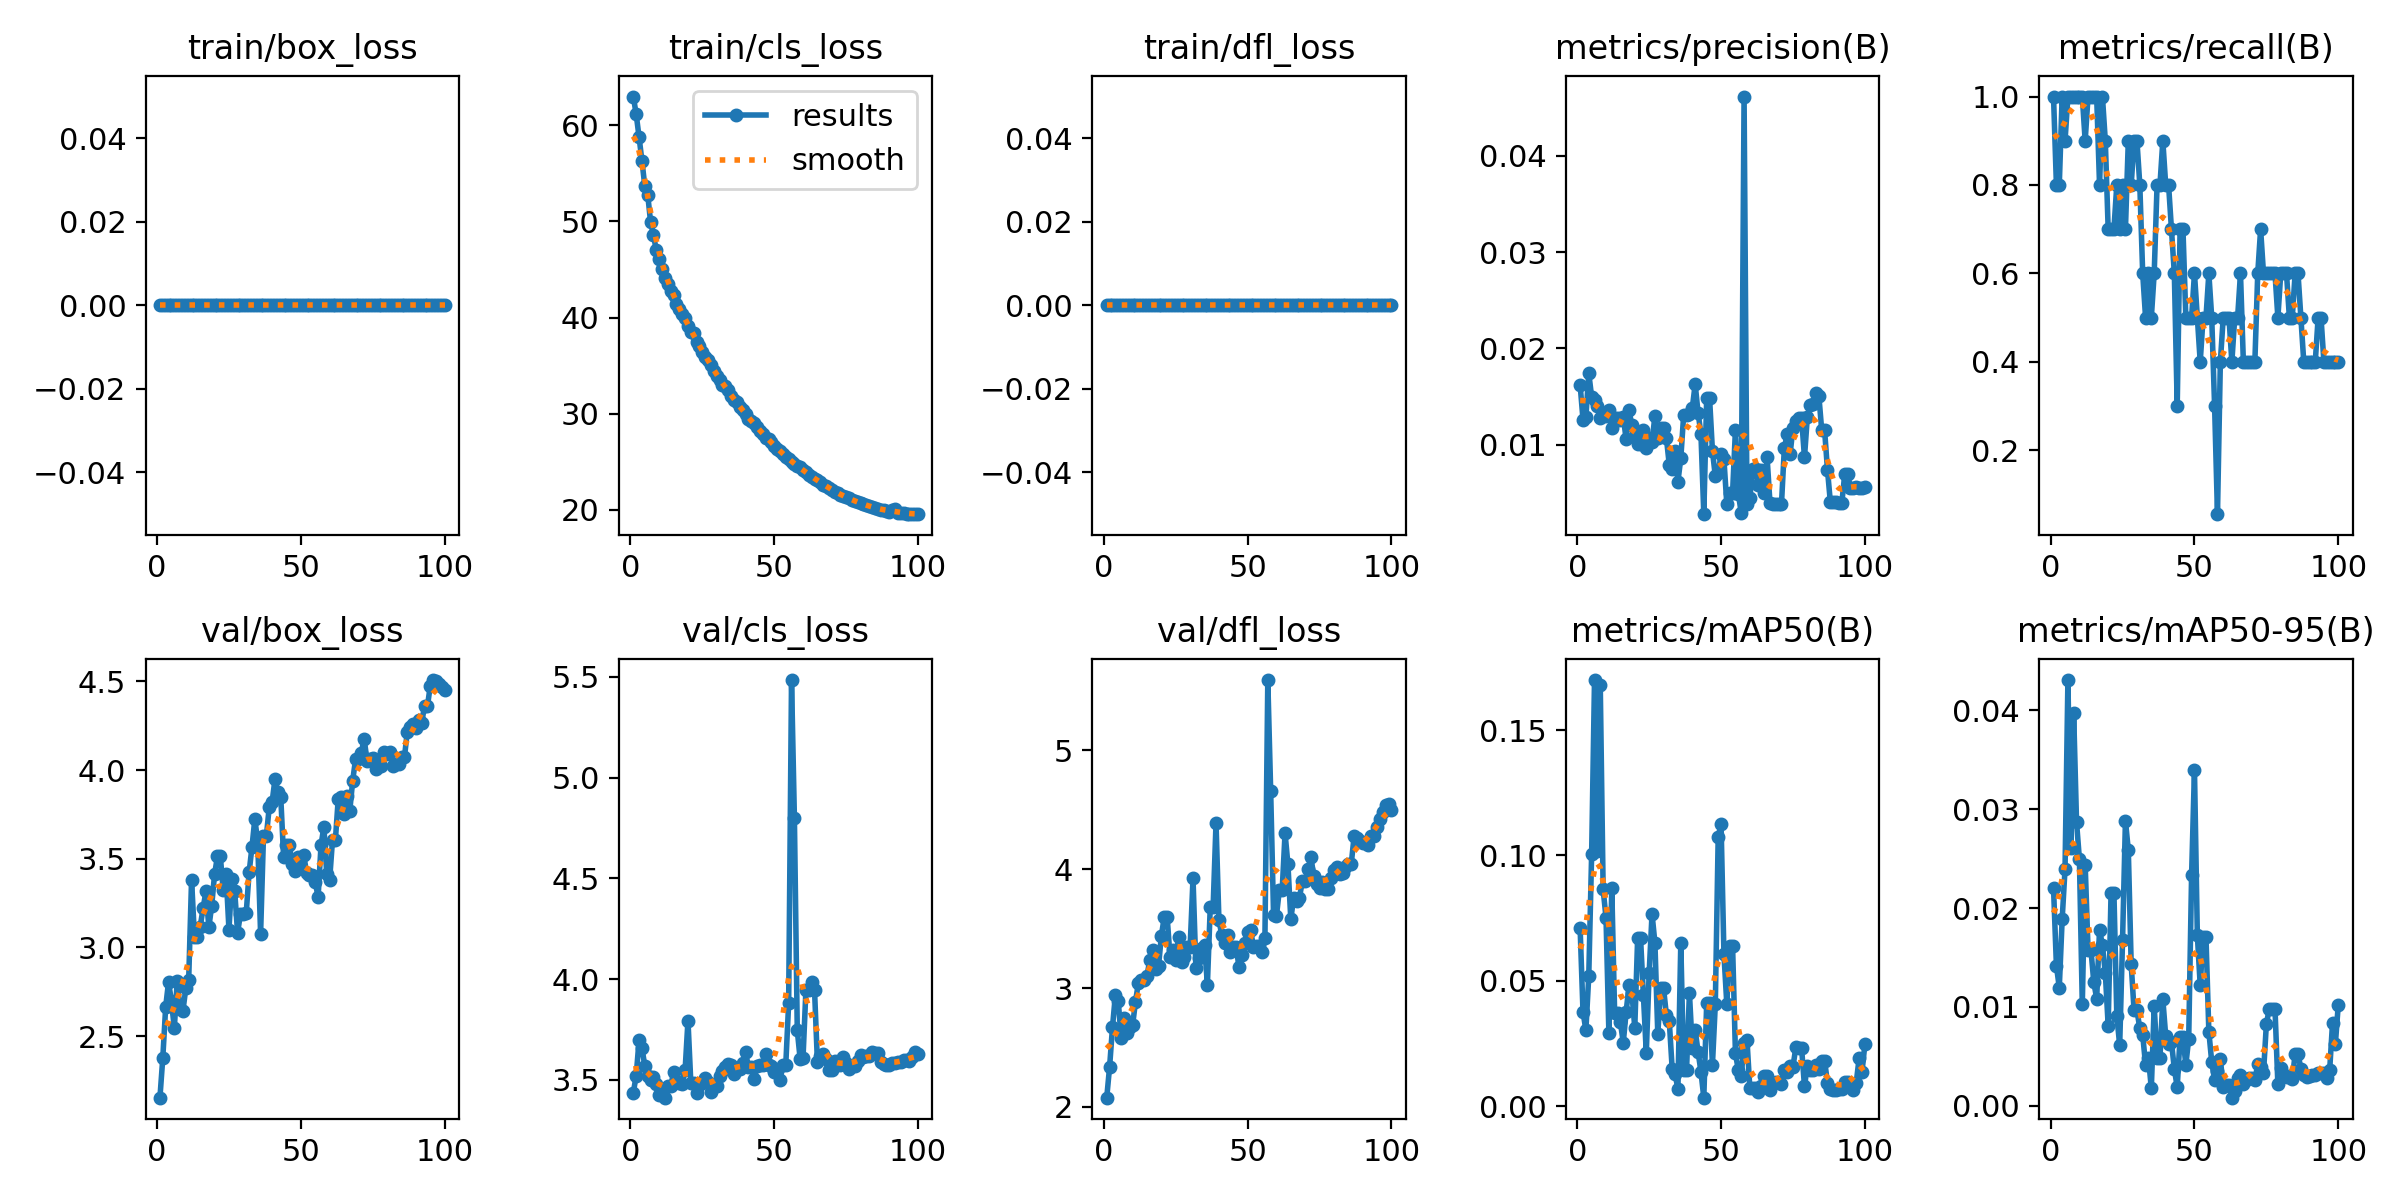

The data file committed next to this chart (first rows):
epoch, time, train/box_loss, train/cls_loss, train/dfl_loss, metrics/precision(B), metrics/recall(B), metrics/mAP50(B), metrics/mAP50-95(B), val/box_loss, val/cls_loss, val/dfl_loss, lr/pg0, lr/pg1, lr/pg2
1, 25.19, 0, 63, 0, 0.01621, 1, 0.07089, 0.02204, 2.153, 3.437, 2.078, 8.574e-05, 8.574e-05, 8.574e-05
2, 47.42, 0, 61.14, 0, 0.01261, 0.8, 0.03759, 0.01417, 2.378, 3.521, 2.338, 0.0001839, 0.0001839, 0.0001839
3, 71.44, 0, 58.77, 0, 0.01284, 0.8, 0.0303, 0.01196, 2.665, 3.699, 2.67, 0.0002801, 0.0002801, 0.0002801
4, 94.35, 0, 56.28, 0, 0.01742, 1, 0.05189, 0.01886, 2.806, 3.658, 2.941, 0.0003744, 0.0003744, 0.0003744
5, 117.2, 0, 53.68, 0, 0.01498, 0.9, 0.1004, 0.02395, 2.696, 3.568, 2.894, 0.0004666, 0.0004666, 0.0004666
6, 140.2, 0, 52.79, 0, 0.01466, 1, 0.17, 0.04307, 2.546, 3.518, 2.584, 0.0005569, 0.0005569, 0.0005569
7, 162.1, 0, 49.94, 0, 0.01406, 1, 0.1016, 0.02612, 2.809, 3.497, 2.749, 0.0006452, 0.0006452, 0.0006452
8, 184.6, 0, 48.59, 0, 0.01282, 1, 0.1678, 0.03972, 2.653, 3.512, 2.623, 0.0007315, 0.0007315, 0.0007315
9, 206.8, 0, 46.98, 0, 0.01321, 1, 0.08643, 0.02869, 2.643, 3.478, 2.671, 0.0008158, 0.0008158, 0.0008158
10, 229.3, 0, 46.15, 0, 0.01299, 1, 0.07517, 0.02493, 2.771, 3.423, 2.688, 0.0008982, 0.0008982, 0.0008982
11, 251.3, 0, 45.07, 0, 0.01366, 1, 0.02903, 0.01025, 2.819, 3.455, 2.886, 0.0009785, 0.0009785, 0.0009785
12, 275, 0, 44.13, 0, 0.01173, 0.9, 0.08711, 0.02439, 3.383, 3.411, 3.042, 0.001057, 0.001057, 0.001057
13, 297, 0, 43.44, 0, 0.01275, 1, 0.03696, 0.01578, 3.059, 3.467, 3.068, 0.001133, 0.001133, 0.001133
14, 320, 0, 42.8, 0, 0.01275, 1, 0.03696, 0.01578, 3.059, 3.467, 3.068, 0.001208, 0.001208, 0.001208
15, 343.2, 0, 42.38, 0, 0.01258, 1, 0.03338, 0.01251, 3.118, 3.538, 3.104, 0.001231, 0.001231, 0.001231
16, 366.3, 0, 41.45, 0, 0.01291, 1, 0.02535, 0.01084, 3.22, 3.492, 3.24, 0.001217, 0.001217, 0.001217
17, 388.6, 0, 40.87, 0, 0.01055, 0.8, 0.03765, 0.01783, 3.317, 3.485, 3.323, 0.001203, 0.001203, 0.001203
18, 411.5, 0, 40.4, 0, 0.01356, 1, 0.04817, 0.01622, 3.114, 3.481, 3.162, 0.001189, 0.001189, 0.001189
19, 432.6, 0, 39.93, 0, 0.012, 0.9, 0.04515, 0.01345, 3.235, 3.548, 3.184, 0.001174, 0.001174, 0.001174
20, 456.5, 0, 39.13, 0, 0.01096, 0.7, 0.03133, 0.0081, 3.414, 3.794, 3.439, 0.00116, 0.00116, 0.00116
21, 481, 0, 38.53, 0, 0.0101, 0.7, 0.06717, 0.02154, 3.513, 3.482, 3.599, 0.001146, 0.001146, 0.001146
22, 503.2, 0, 38.38, 0, 0.0101, 0.7, 0.06717, 0.02154, 3.513, 3.482, 3.599, 0.001132, 0.001132, 0.001132
23, 524.7, 0, 37.49, 0, 0.01148, 0.8, 0.04419, 0.00911, 3.323, 3.434, 3.264, 0.001118, 0.001118, 0.001118
24, 546.8, 0, 37.04, 0, 0.00968, 0.7, 0.02127, 0.00613, 3.414, 3.474, 3.324, 0.001104, 0.001104, 0.001104
25, 569.5, 0, 36.46, 0, 0.01067, 0.8, 0.05311, 0.01679, 3.101, 3.486, 3.234, 0.001089, 0.001089, 0.001089
26, 591.1, 0, 35.95, 0, 0.0103, 0.7, 0.07669, 0.02884, 3.387, 3.508, 3.432, 0.001075, 0.001075, 0.001075
27, 613.5, 0, 35.6, 0, 0.01299, 0.9, 0.06515, 0.02586, 3.316, 3.488, 3.222, 0.001061, 0.001061, 0.001061
28, 635.9, 0, 35.05, 0, 0.01065, 0.8, 0.02884, 0.0143, 3.082, 3.438, 3.261, 0.001047, 0.001047, 0.001047
29, 658.2, 0, 34.49, 0, 0.01173, 0.9, 0.04705, 0.00966, 3.19, 3.471, 3.348, 0.001033, 0.001033, 0.001033
30, 680.7, 0, 33.93, 0, 0.01173, 0.9, 0.04705, 0.00966, 3.19, 3.471, 3.348, 0.001019, 0.001019, 0.001019
31, 702.8, 0, 33.48, 0, 0.01067, 0.8, 0.03624, 0.00783, 3.194, 3.519, 3.923, 0.001005, 0.001005, 0.001005
32, 723.9, 0, 33.01, 0, 0.0079, 0.6, 0.03381, 0.00718, 3.423, 3.542, 3.172, 0.0009904, 0.0009904, 0.0009904
33, 746.1, 0, 32.86, 0, 0.00749, 0.5, 0.01492, 0.00413, 3.566, 3.562, 3.257, 0.0009763, 0.0009763, 0.0009763
34, 769.5, 0, 32.46, 0, 0.00934, 0.6, 0.01274, 0.00486, 3.725, 3.58, 3.341, 0.0009621, 0.0009621, 0.0009621
35, 791.3, 0, 31.88, 0, 0.00617, 0.5, 0.00694, 0.00176, 3.593, 3.573, 3.361, 0.000948, 0.000948, 0.000948
36, 814.6, 0, 31.4, 0, 0.00859, 0.6, 0.06505, 0.01008, 3.077, 3.527, 3.03, 0.0009339, 0.0009339, 0.0009339
37, 842.9, 0, 31.19, 0, 0.0131, 0.8, 0.01452, 0.00485, 3.628, 3.554, 3.687, 0.0009197, 0.0009197, 0.0009197
38, 870.1, 0, 30.69, 0, 0.0131, 0.8, 0.01452, 0.00485, 3.628, 3.554, 3.687, 0.0009056, 0.0009056, 0.0009056
39, 896.7, 0, 30.35, 0, 0.01319, 0.9, 0.04514, 0.01078, 3.791, 3.582, 4.389, 0.0008914, 0.0008914, 0.0008914
40, 919.9, 0, 29.94, 0, 0.0138, 0.8, 0.02299, 0.00707, 3.82, 3.638, 3.577, 0.0008773, 0.0008773, 0.0008773
41, 943.1, 0, 29.44, 0, 0.01629, 0.8, 0.03034, 0.00627, 3.949, 3.561, 3.444, 0.0008631, 0.0008631, 0.0008631
42, 966.4, 0, 29.25, 0, 0.01333, 0.7, 0.02172, 0.00644, 3.874, 3.563, 3.381, 0.000849, 0.000849, 0.000849
43, 991.4, 0, 29.02, 0, 0.01115, 0.6, 0.01374, 0.00374, 3.851, 3.503, 3.445, 0.0008348, 0.0008348, 0.0008348
44, 1015, 0, 28.64, 0, 0.00279, 0.3, 0.00336, 0.00188, 3.511, 3.567, 3.3, 0.0008207, 0.0008207, 0.0008207
45, 1038, 0, 28.23, 0, 0.01485, 0.7, 0.04103, 0.00691, 3.577, 3.572, 3.345, 0.0008065, 0.0008065, 0.0008065
46, 1062, 0, 27.86, 0, 0.01485, 0.7, 0.04103, 0.00691, 3.577, 3.572, 3.345, 0.0007924, 0.0007924, 0.0007924
47, 1085, 0, 27.48, 0, 0.00937, 0.5, 0.01651, 0.00414, 3.47, 3.629, 3.174, 0.0007782, 0.0007782, 0.0007782
48, 1108, 0, 27.33, 0, 0.00673, 0.5, 0.04062, 0.0068, 3.431, 3.575, 3.282, 0.0007641, 0.0007641, 0.0007641
49, 1130, 0, 27.06, 0, 0.00708, 0.5, 0.1075, 0.02331, 3.509, 3.567, 3.38, 0.0007499, 0.0007499, 0.0007499
50, 1152, 0, 26.67, 0, 0.00899, 0.6, 0.1126, 0.03402, 3.449, 3.541, 3.473, 0.0007358, 0.0007358, 0.0007358
51, 1176, 0, 26.36, 0, 0.00848, 0.5, 0.06052, 0.01724, 3.519, 3.546, 3.492, 0.0007216, 0.0007216, 0.0007216
52, 1199, 0, 26.13, 0, 0.00382, 0.4, 0.04068, 0.0122, 3.422, 3.501, 3.347, 0.0007075, 0.0007075, 0.0007075
53, 1221, 0, 25.85, 0, 0.00499, 0.5, 0.06405, 0.0171, 3.409, 3.574, 3.354, 0.0006934, 0.0006934, 0.0006934
54, 1244, 0, 25.5, 0, 0.00499, 0.5, 0.06405, 0.0171, 3.409, 3.574, 3.354, 0.0006792, 0.0006792, 0.0006792
55, 1268, 0, 25.26, 0, 0.01156, 0.6, 0.02101, 0.00749, 3.367, 3.88, 3.305, 0.0006651, 0.0006651, 0.0006651
56, 1292, 0, 24.96, 0, 0.00492, 0.5, 0.01436, 0.00444, 3.285, 5.485, 3.418, 0.0006509, 0.0006509, 0.0006509
57, 1315, 0, 24.75, 0, 0.00295, 0.3, 0.01181, 0.00262, 3.576, 4.801, 5.592, 0.0006368, 0.0006368, 0.0006368
58, 1337, 0, 24.52, 0, 0.04616, 0.05539, 0.02529, 0.00351, 3.681, 3.745, 4.657, 0.0006226, 0.0006226, 0.0006226
59, 1361, 0, 24.49, 0, 0.00388, 0.4, 0.02655, 0.00473, 3.412, 3.603, 3.619, 0.0006085, 0.0006085, 0.0006085
60, 1385, 0, 24.11, 0, 0.00445, 0.5, 0.00721, 0.00189, 3.382, 3.61, 3.606, 0.0005943, 0.0005943, 0.0005943
... 40 more rows
